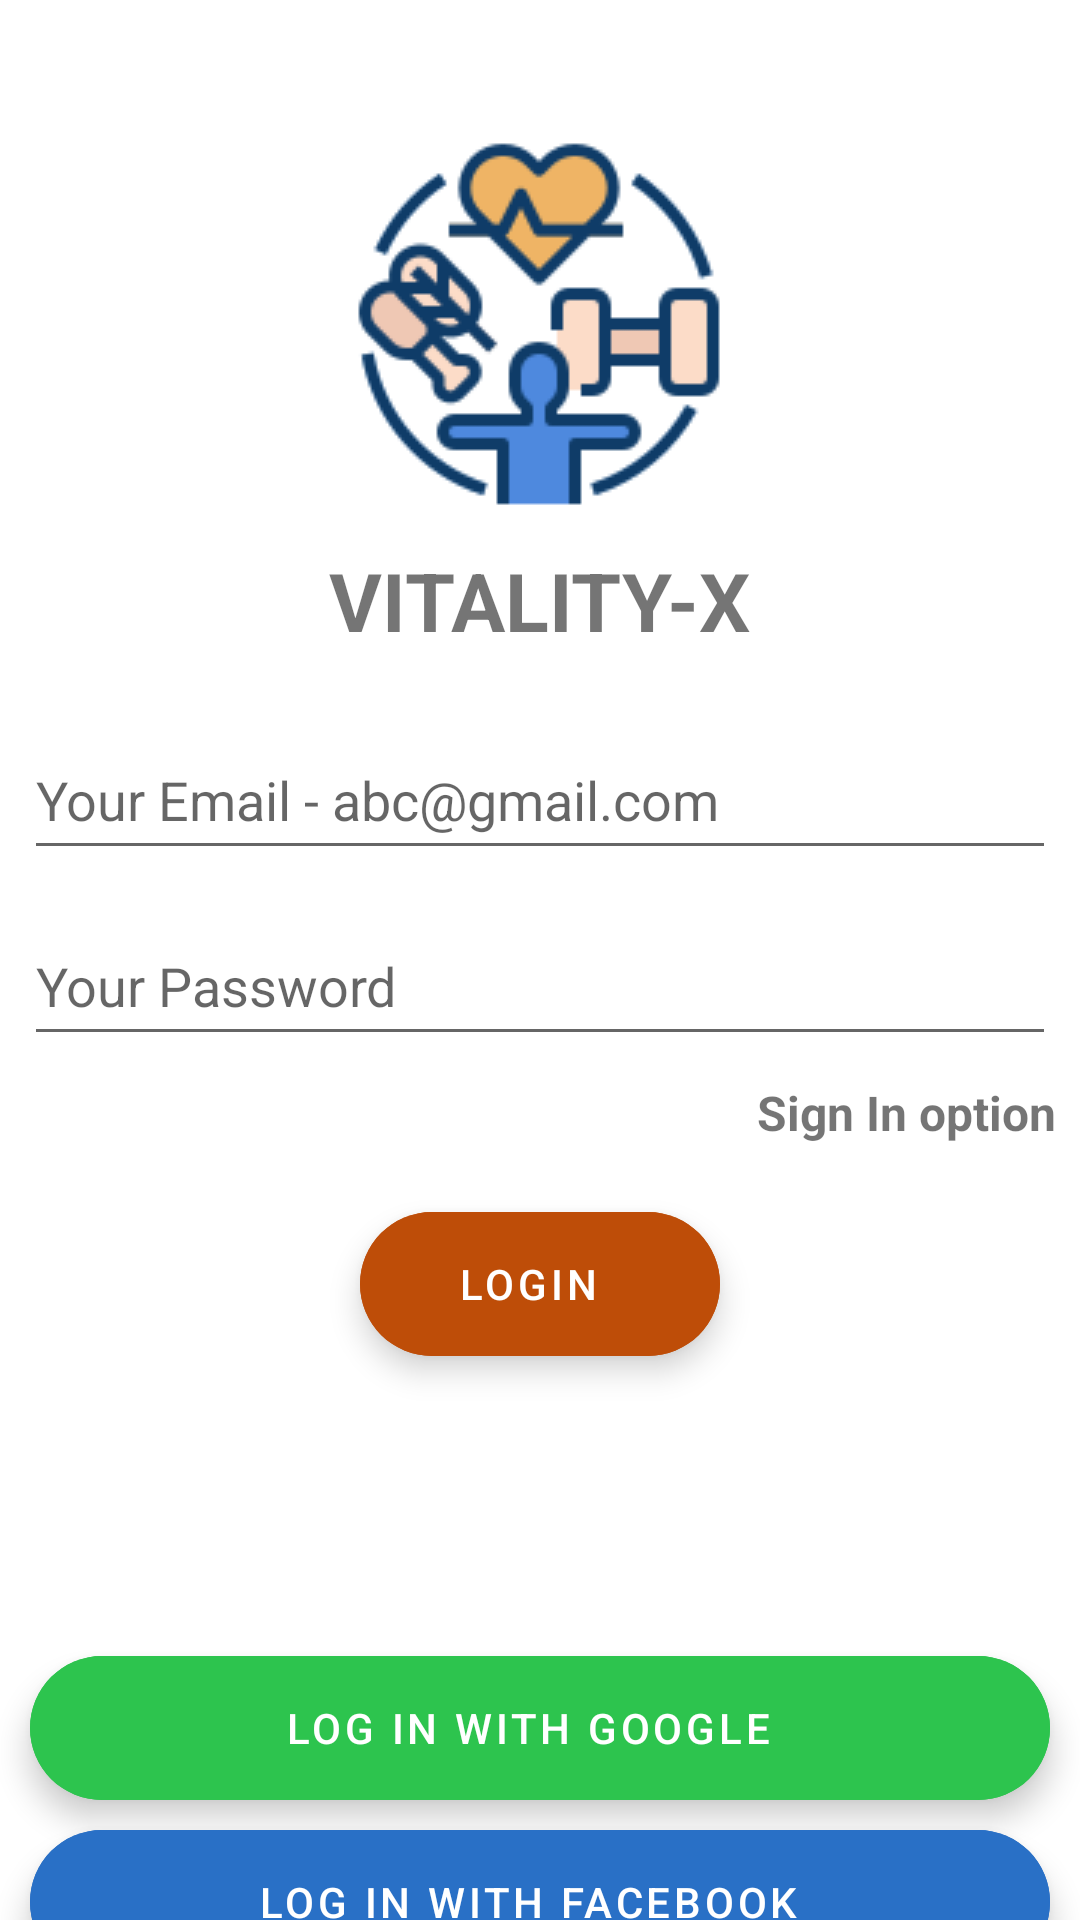

Reconstruct the res/layout file that produces this screen, plus the resources it refers to.
<!-- AndroidManifest.xml: application theme Theme.GfgHackathon -->
<!-- res/layout/activity_login.xml -->
<?xml version="1.0" encoding="utf-8"?>
<androidx.constraintlayout.widget.ConstraintLayout xmlns:android="http://schemas.android.com/apk/res/android"
    xmlns:app="http://schemas.android.com/apk/res-auto"
    xmlns:tools="http://schemas.android.com/tools"
    android:layout_width="match_parent"
    android:layout_height="match_parent"
    tools:context=".set_activities.LoginActivity">


    <ImageView
        android:id="@+id/logo_app"
        android:layout_width="wrap_content"
        android:layout_height="wrap_content"

        android:layout_marginTop="44dp"
        android:src="@drawable/app_logo_official"
        app:layout_constraintEnd_toEndOf="parent"
        app:layout_constraintHorizontal_bias="0.498"
        app:layout_constraintStart_toStartOf="parent"
        app:layout_constraintTop_toTopOf="parent" />

    <TextView
        android:layout_width="wrap_content"
        android:layout_height="wrap_content"
        app:layout_constraintStart_toStartOf="parent"
        app:layout_constraintEnd_toEndOf="parent"
        android:text="vitality-X"
        android:textAllCaps="true"
        android:textStyle="bold"
        android:textSize="27sp"
        app:layout_constraintTop_toBottomOf="@id/logo_app"
        android:layout_marginTop="10dp"
        />

    <EditText
        android:id="@+id/lsign_et_email"
        android:layout_width="match_parent"
        android:layout_height="50dp"
        android:layout_marginStart="8dp"
        android:layout_marginTop="68dp"
        android:layout_marginEnd="8dp"
        android:hint="Your Email - abc@gmail.com"
        android:inputType="textEmailAddress"
        android:maxLength="40"
        android:maxLines="1"
        app:layout_constraintEnd_toEndOf="parent"
        app:layout_constraintHorizontal_bias="1.0"
        app:layout_constraintStart_toStartOf="parent"
        app:layout_constraintTop_toBottomOf="@+id/logo_app" />

    <EditText
        android:id="@+id/sign_et_password"
        android:layout_width="match_parent"
        android:layout_height="50dp"
        android:layout_marginStart="8dp"
        android:layout_marginTop="12dp"
        android:layout_marginEnd="8dp"
        android:hint="Your Password"
        android:inputType="textPassword"
        android:maxLength="40"
        android:maxLines="1"
        app:layout_constraintEnd_toEndOf="parent"
        app:layout_constraintHorizontal_bias="1.0"
        app:layout_constraintStart_toStartOf="parent"
        app:layout_constraintTop_toBottomOf="@id/lsign_et_email"
        tools:layout_editor_absoluteY="241dp" />

    <com.google.android.material.floatingactionbutton.ExtendedFloatingActionButton
        android:id="@+id/loginBtn"
        android:layout_width="wrap_content"
        android:layout_height="wrap_content"
        android:layout_marginTop="52dp"
        android:backgroundTint="@color/dark_yellow"
        android:gravity="center"
        android:text="login"
        android:textColor="@color/white"
        app:layout_constraintEnd_toEndOf="parent"
        app:layout_constraintHorizontal_bias="0.5"
        app:layout_constraintStart_toStartOf="parent"
        app:layout_constraintTop_toBottomOf="@+id/sign_et_password" />

    <com.google.android.material.floatingactionbutton.ExtendedFloatingActionButton
        android:id="@+id/google_btn"
        android:layout_width="match_parent"
        android:text="log in with google"
        android:textAlignment="center"
        android:backgroundTint="#2DC44E"
        android:drawableEnd="@drawable/google"
        android:layout_height="wrap_content"
        android:textColor="@color/white"
        android:layout_marginStart="10dp"
        android:layout_marginEnd="10dp"
        android:layout_marginTop="100dp"
        app:layout_constraintEnd_toEndOf="@+id/loginBtn"
        app:layout_constraintHorizontal_bias="0.484"
        app:layout_constraintStart_toStartOf="@+id/loginBtn"
        app:layout_constraintTop_toBottomOf="@+id/loginBtn" />

    <com.google.android.material.floatingactionbutton.ExtendedFloatingActionButton
        android:layout_width="match_parent"
        android:layout_marginTop="10dp"
        android:layout_marginStart="10dp"
        android:id="@+id/facebook_btn"
        android:layout_marginEnd="10dp"
        android:layout_height="wrap_content"
        android:textAlignment="center"
        android:textColor="@color/white"
        android:backgroundTint="#2970C6"
        android:text="log in with facebook"
        android:drawableEnd="@drawable/facebook"
        app:layout_constraintEnd_toEndOf="@+id/google_btn"
        app:layout_constraintHorizontal_bias="0.0"
        app:layout_constraintStart_toStartOf="@+id/google_btn"
        app:layout_constraintTop_toBottomOf="@+id/google_btn" />

    <TextView
        android:id="@+id/SignInIntent"
        android:layout_width="wrap_content"
        android:layout_height="wrap_content"
        android:padding="8dp"
        android:text="Sign In option"
        android:textSize="16sp"
        android:textStyle="bold"
        app:layout_constraintEnd_toEndOf="parent"
        app:layout_constraintTop_toBottomOf="@+id/sign_et_password" />


</androidx.constraintlayout.widget.ConstraintLayout>
<!-- resources referenced by this layout -->
<resources>
  <color name="dark_yellow">#F3BE4D08</color>
  <color name="white">#FFFFFFFF</color>
  <!-- drawable app_logo_official: png bitmap (drawable, 9565 bytes) -->
  <style name="Theme.GfgHackathon" parent="Theme.MaterialComponents.DayNight.DarkActionBar">
          
          <item name="colorPrimary">@color/light_yellow</item>
          <item name="colorPrimaryVariant">@color/light_yellow</item>
          <item name="colorOnPrimary">@color/white</item>
          
          <item name="colorSecondary">@color/teal_200</item>
          <item name="colorSecondaryVariant">@color/teal_700</item>
          <item name="colorOnSecondary">@color/black</item>
          
          <item name="android:statusBarColor">?attr/colorPrimaryVariant</item>
          
      </style>
  <color name="light_yellow">#F2CF9C0F</color>
  <color name="teal_200">#FF03DAC5</color>
  <color name="teal_700">#FF018786</color>
  <color name="black">#FF000000</color>
</resources>
